Photos from the image-classification dataset "dataset" in the GitHub repository Pratham01B/SmartWasteManagement. Its 6 classes are: construction waste, electronic waste, hazardous waste, mixed waste, organic waste, plastic waste.

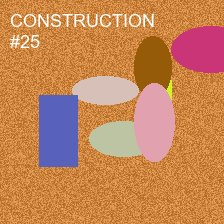
Label: construction waste

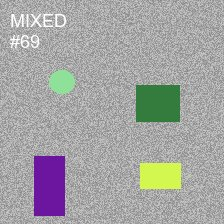
Label: mixed waste

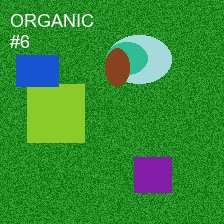
Label: organic waste

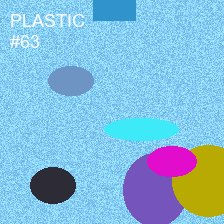
Label: plastic waste

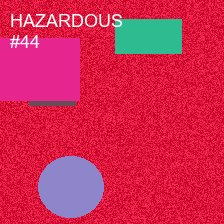
Label: hazardous waste

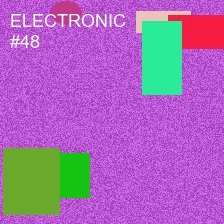
Label: electronic waste
